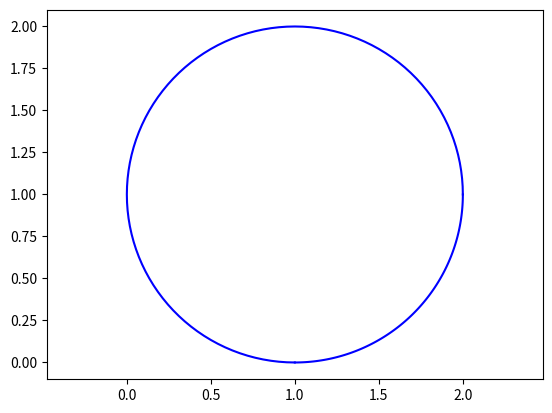

Here is the Python script that generated this plot:
import matplotlib.pyplot as plt
import numpy as np
import sys
sys.path.append('C:/Userslbylzk/Documents/BaiduSyncdisk/Flowers')

""""""
# 从point2到point1的圆弧
""""""

# 顺时针


def arc(center, point1, point2, color='b'):
    # 计算端点到圆心的向量
    vector1 = np.array(point1) - np.array(center)
    vector2 = np.array(point2) - np.array(center)

    # 计算向量的模长
    r1 = np.linalg.norm(vector1)
    r2 = np.linalg.norm(vector2)

    # 计算向量之间的夹角
    theta1 = np.arctan2(vector1[1], vector1[0])
    theta2 = np.arctan2(vector2[1], vector2[0])

    # 确保 theta2 > theta1
    if theta1 < theta2:
        theta1 += 2 * np.pi

    # 计算圆弧上的点
    t = np.linspace(theta1, theta2, 100)
    x = center[0] + r1 * np.cos(t)
    y = center[1] + r1 * np.sin(t)

    # X,Y轴等长
    plt.axis('equal')
    # 绘制圆弧
    plt.plot(x, y, color)

# 逆时针


def arc_inverse(center, point1, point2, color='b'):
    # 计算端点到圆心的向量
    vector1 = np.array(point1) - np.array(center)
    vector2 = np.array(point2) - np.array(center)

    # 计算向量的模长
    r1 = np.linalg.norm(vector1)
    r2 = np.linalg.norm(vector2)

    # 计算向量之间的夹角
    theta1 = np.arctan2(vector1[1], vector1[0])
    theta2 = np.arctan2(vector2[1], vector2[0])

    # 确保 theta2 > theta1
    if theta2 < theta1:
        theta2 += 2 * np.pi

    # 计算圆弧上的点
    t = np.linspace(theta1, theta2, 100)
    x = center[0] + r1 * np.cos(t)
    y = center[1] + r1 * np.sin(t)

    # X,Y轴等长
    plt.axis('equal')
    # 绘制圆弧
    plt.plot(x, y, color)


# 示例
# arc((1, 1), (2, 1), (1, 0), 'r')
arc((1, 1), (1, 0), (2, 1))
arc_inverse((1, 1), (1, 0), (2, 1))
plt.axis('equal')
plt.show()
